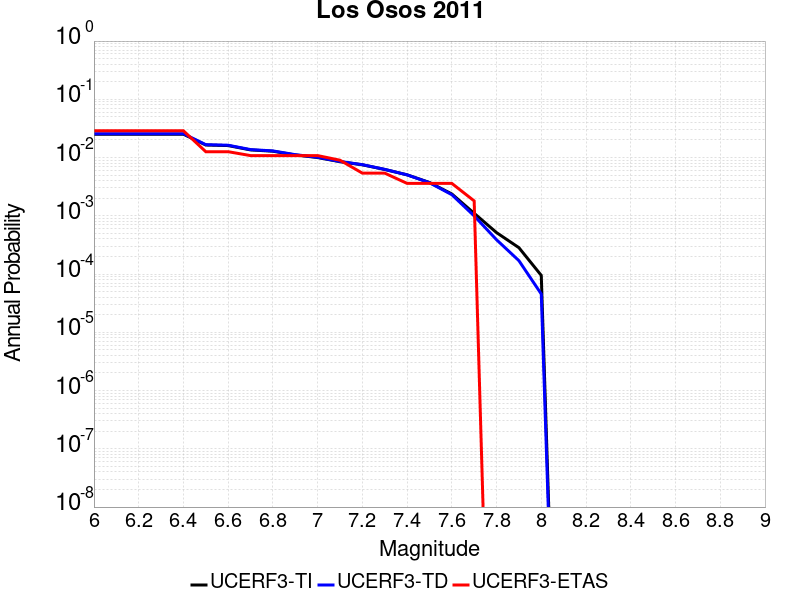

The table this chart was drawn from, first rows:
Magnitude, UCERF3-TI Prob, UCERF3-TD Prob, UCERF3-ETAS Prob
6.0, 0.02518, 0.02566, 0.02883
6.1, 0.02518, 0.02566, 0.02883
6.2, 0.02518, 0.02566, 0.02883
6.3, 0.02518, 0.02566, 0.02883
6.4, 0.02518, 0.02566, 0.02883
6.5, 0.01642, 0.01666, 0.01261
6.6, 0.01606, 0.01629, 0.01261
6.7, 0.01353, 0.01371, 0.01081
6.8, 0.01285, 0.01301, 0.01081
6.9, 0.01109, 0.01122, 0.01081
7.0, 0.01001, 0.01011, 0.01081
7.1, 0.008497, 0.008566, 0.009009
7.2, 0.00751, 0.007559, 0.005405
7.3, 0.006249, 0.006273, 0.005405
7.4, 0.005053, 0.00505, 0.003604
7.5, 0.003737, 0.003704, 0.003604
7.6, 0.002373, 0.002305, 0.003604
7.7, 0.001104, 9.967616E-4, 0.001802
7.8, 5.150581E-4, 3.8835837E-4, 0.0
7.9, 2.838065E-4, 1.6984869E-4, 0.0
8.0, 9.481456E-5, 4.545468E-5, 0.0
